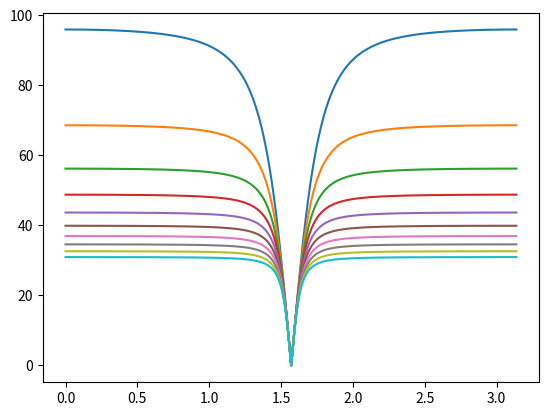

Reproduce this figure in Python.
import matplotlib.pylab as plt
import numpy as np

m1 = 1.0

m2 = m1

v1 = 230

for j in range(1,11):
    m2 = (5.5*j)*m1
    x = []
    y = []
    npts = 1000
    for i in range(0,npts):
        theta = i*(np.pi/npts)
        A = 4*(m1)*(v1**2)*np.cos(theta)**2 
        B = m1 + m2*4*(np.cos(theta)**2)
        v2sq = (A/B)
        #print v2sq

        x.append(theta)
        y.append(np.sqrt(v2sq))

    plt.plot(x,y)

plt.show()
